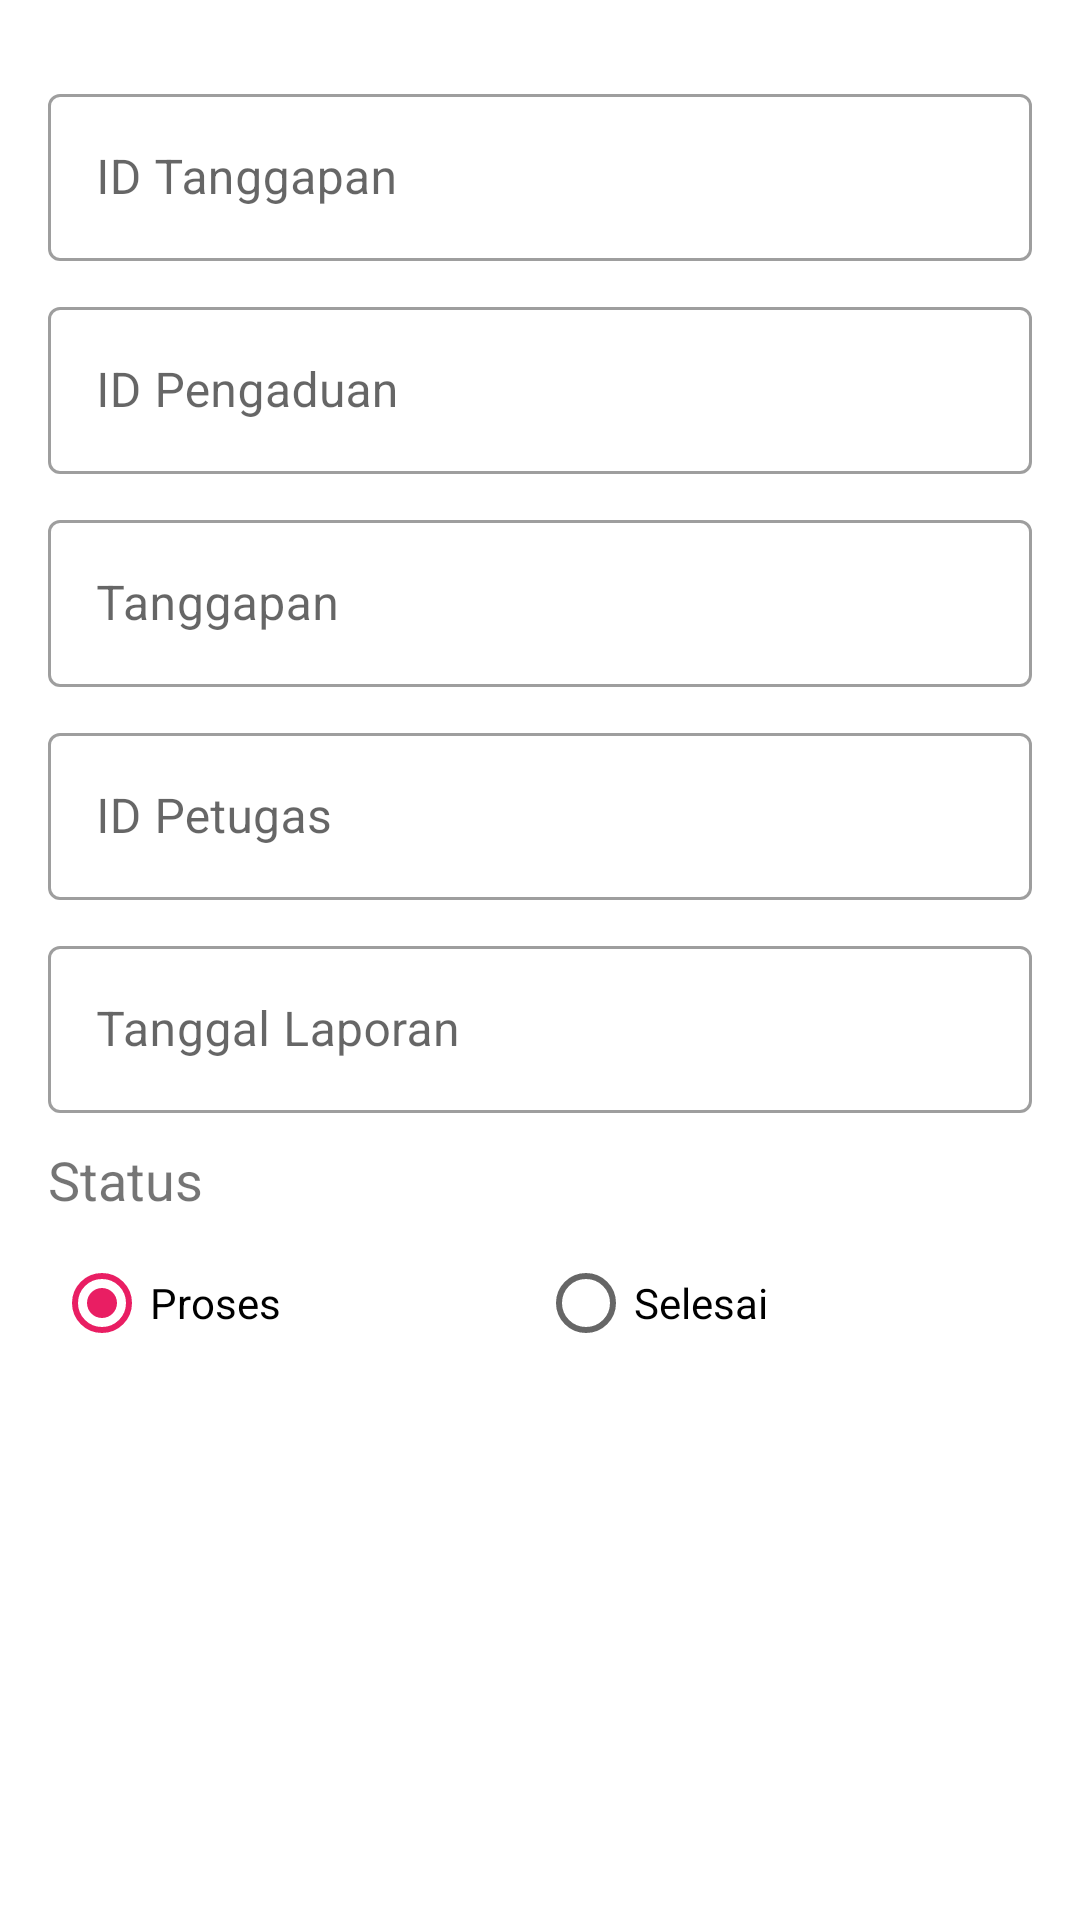

Android layout source for this screen:
<!-- AndroidManifest.xml: activity theme Theme.ManageLayout -->
<!-- res/layout/activity_manage_tanggapan.xml -->
<?xml version="1.0" encoding="utf-8"?>
<LinearLayout xmlns:android="http://schemas.android.com/apk/res/android"
    xmlns:app="http://schemas.android.com/apk/res-auto"
    xmlns:tools="http://schemas.android.com/tools"
    android:layout_width="match_parent"
    android:padding="16dp"
    android:orientation="vertical"
    android:layout_height="match_parent"
    tools:context=".tanggapan.ManageTanggapanActivity">

    <ScrollView
        android:layout_width="match_parent"
        android:layout_height="match_parent">

        <LinearLayout
            android:layout_width="match_parent"
            android:layout_height="match_parent"
            android:orientation="vertical">

            <com.google.android.material.textfield.TextInputLayout
                style="@style/Widget.MaterialComponents.TextInputLayout.OutlinedBox"
                android:layout_width="match_parent"
                android:layout_height="wrap_content"
                android:layout_marginTop="10dp">

                <com.google.android.material.textfield.TextInputEditText
                    android:id="@+id/txtIdTanggapan"
                    android:layout_width="match_parent"
                    android:layout_height="wrap_content"
                    android:enabled="false"
                    android:hint="ID Tanggapan"
                    android:inputType="number" />
            </com.google.android.material.textfield.TextInputLayout>

            <com.google.android.material.textfield.TextInputLayout
                style="@style/Widget.MaterialComponents.TextInputLayout.OutlinedBox"
                android:layout_width="match_parent"
                android:layout_height="wrap_content"
                android:layout_marginTop="10dp">

                <com.google.android.material.textfield.TextInputEditText
                    android:id="@+id/txtIdPengaduan"
                    android:layout_width="match_parent"
                    android:layout_height="wrap_content"
                    android:ems="10"
                    android:hint="ID Pengaduan"
                    android:inputType="number" />
            </com.google.android.material.textfield.TextInputLayout>

            <com.google.android.material.textfield.TextInputLayout
                style="@style/Widget.MaterialComponents.TextInputLayout.OutlinedBox"
                android:layout_width="match_parent"
                android:layout_height="wrap_content"
                android:layout_marginTop="10dp">

                <com.google.android.material.textfield.TextInputEditText
                    android:id="@+id/txtTanggapan"
                    android:layout_width="match_parent"
                    android:layout_height="wrap_content"
                    android:ems="10"
                    android:hint="Tanggapan"
                    android:inputType="textMultiLine" />
            </com.google.android.material.textfield.TextInputLayout>

            <com.google.android.material.textfield.TextInputLayout
                style="@style/Widget.MaterialComponents.TextInputLayout.OutlinedBox"
                android:layout_width="match_parent"
                android:layout_height="wrap_content"
                android:layout_marginTop="10dp">

                <com.google.android.material.textfield.TextInputEditText
                    android:id="@+id/txtIdPetugas"
                    android:layout_width="match_parent"
                    android:layout_height="wrap_content"
                    android:ems="10"
                    android:hint="ID Petugas"
                    android:inputType="number" />
            </com.google.android.material.textfield.TextInputLayout>

            <com.google.android.material.textfield.TextInputLayout
                style="@style/Widget.MaterialComponents.TextInputLayout.OutlinedBox"
                android:layout_width="match_parent"
                android:layout_height="wrap_content"
                android:layout_marginTop="10dp">

                <com.google.android.material.textfield.TextInputEditText
                    android:id="@+id/txtTglTanggapan"
                    android:layout_width="match_parent"
                    android:layout_height="wrap_content"
                    android:enabled="false"
                    android:hint="Tanggal Laporan"
                    android:inputType="text" />
            </com.google.android.material.textfield.TextInputLayout>


            <TextView
                android:layout_width="match_parent"
                android:layout_height="wrap_content"
                android:layout_marginTop="10dp"
                android:text="Status"
                android:textSize="18sp" />

            <RadioGroup
                android:id="@+id/rgStatus"
                android:layout_width="match_parent"
                android:layout_height="wrap_content"
                android:layout_marginLeft="2dp"
                android:layout_marginTop="5dp"
                android:layout_marginRight="2dp"
                android:orientation="horizontal">

                <RadioButton
                    android:id="@+id/radioP"
                    android:layout_width="wrap_content"
                    android:layout_height="wrap_content"
                    android:layout_weight="1"
                    android:checked="true"
                    android:text="Proses" />

                <RadioButton
                    android:id="@+id/radioS"
                    android:layout_width="wrap_content"
                    android:layout_height="wrap_content"
                    android:layout_weight="1"
                    android:text="Selesai" />

            </RadioGroup>

            <Button
                android:id="@+id/btnCreate"
                android:layout_width="match_parent"
                android:layout_height="wrap_content"
                android:layout_marginTop="10dp"
                android:background="@drawable/shape_btn_login"
                android:text="TAMBAH"
                android:textColor="@color/white" />

            <Button
                android:id="@+id/btnUpdate"
                android:layout_width="match_parent"
                android:layout_height="wrap_content"
                android:layout_marginTop="10dp"
                android:background="@drawable/shape_btn_login"
                android:text="UBAH"
                android:textColor="@color/white"
                android:visibility="gone" />

            <Button
                android:id="@+id/btnDelete"
                android:layout_width="match_parent"
                android:layout_height="wrap_content"
                android:layout_marginTop="10dp"
                android:background="@drawable/shape_btn_login"
                android:text="HAPUS"
                android:textColor="@color/white"
                android:visibility="gone" />
        </LinearLayout>
    </ScrollView>

</LinearLayout>
<!-- resources referenced by this layout -->
<resources>
  <style name="Theme.ManageLayout" parent="Theme.MaterialComponents.DayNight.NoActionBar">
          
          <item name="colorPrimary">@color/purple_500</item>
          <item name="colorPrimaryVariant">@color/purple_700</item>
          <item name="colorOnPrimary">@color/white</item>
          <item name="colorAccent">#E91E63</item>
          
          <item name="colorSecondary">@color/teal_200</item>
          <item name="colorSecondaryVariant">@color/teal_200</item>
          <item name="colorOnSecondary">@color/black</item>
          
          
          
          <item name="android:windowTranslucentStatus">true</item>
          <item name="android:windowTranslucentNavigation">true</item>
      </style>
  <!-- not gathered from this repository: default colours our renderer supplied (Android Studio template values) -->
  <color name="purple_500">#FF6200EE</color>
  <color name="purple_700">#FF3700B3</color>
  <color name="teal_200">#FF03DAC5</color>
  <color name="black">#FF000000</color>
  <color name="white">#FFFFFFFF</color>
</resources>
